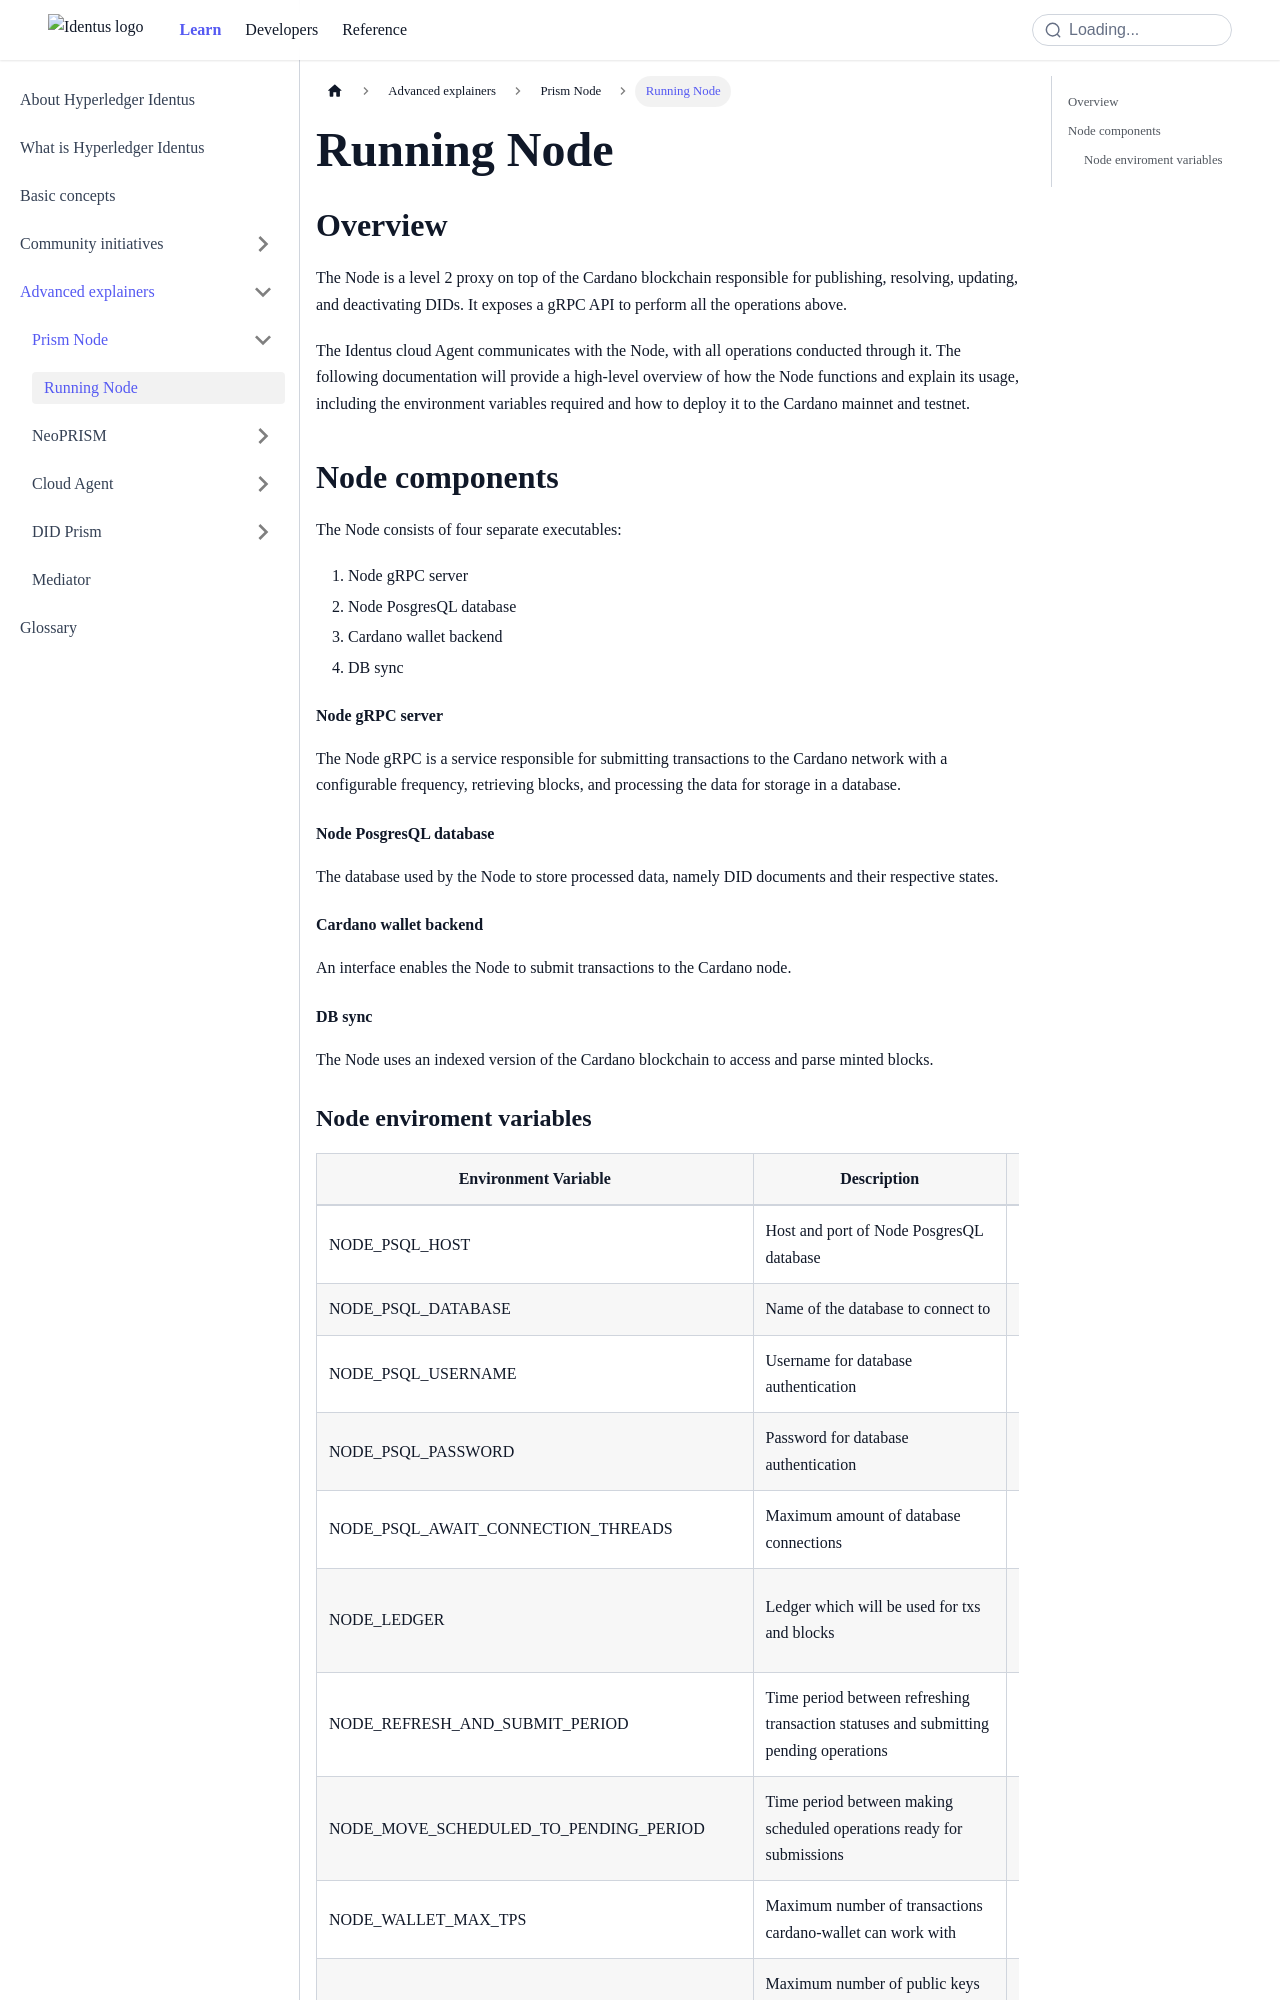

repository: hyperledger-identus/docs · page: documentation/learn/advanced-explainers/prism-node/running-node/index.html · generator: docusaurus

# Running Node

## Overview

The Node is a level 2 proxy on top of the Cardano blockchain responsible for publishing, resolving, updating, and deactivating DIDs. It exposes a gRPC API to perform all the operations above.

The Identus cloud Agent communicates with the Node, with all operations conducted through it. The following documentation will provide a high-level overview of how the Node functions and explain its usage, including the environment variables required and how to deploy it to the Cardano mainnet and testnet.

## Node components

The Node consists of four separate executables:

1. Node gRPC server
2. Node PosgresQL database
3. Cardano wallet backend
4. DB sync

#### Node gRPC server

The Node gRPC is a service responsible for submitting transactions to the Cardano network with a configurable frequency, retrieving blocks, and processing the data for storage in a database.

#### Node PosgresQL database

The database used by the Node to store processed data, namely DID documents and their respective states.

#### Cardano wallet backend

An interface enables the Node to submit transactions to the Cardano node.

#### DB sync

The Node uses an indexed version of the Cardano blockchain to access and parse minted blocks.

```mermaid
graph TB
    GRPC["Node gRPC Server"]
    DB["Node PostgreSQL Database"]
    CWB["Cardano Wallet Backend"]
    DBS["DB Sync"]
    CN["Cardano node"]
    
    GRPC -->|"Submits transactions via"| CWB
    GRPC -->|"Processes data for storage"| DB
    DBS --> |"Indexes the whole blockchain"| CN
    CWB -->|"Submits trasactions"| CN
    GRPC --> |"retrieves blocks and their transactions"| DBS

```
